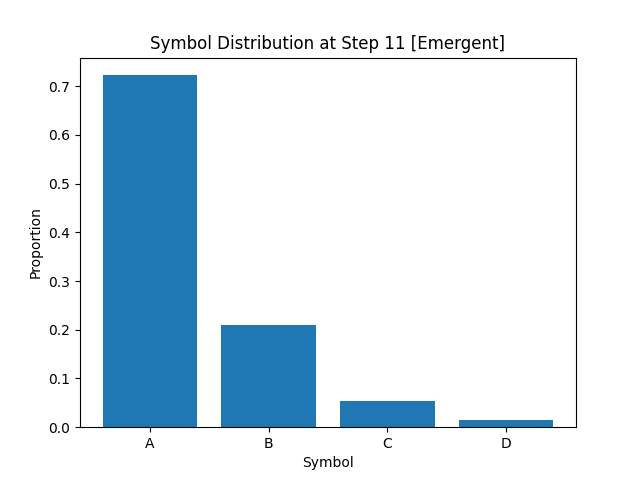

Data behind this chart, as committed beside it:
A, B, C, D
7.223749999999999893e-01
2.093750000000000056e-01
5.412499999999999950e-02
1.412500000000000040e-02
